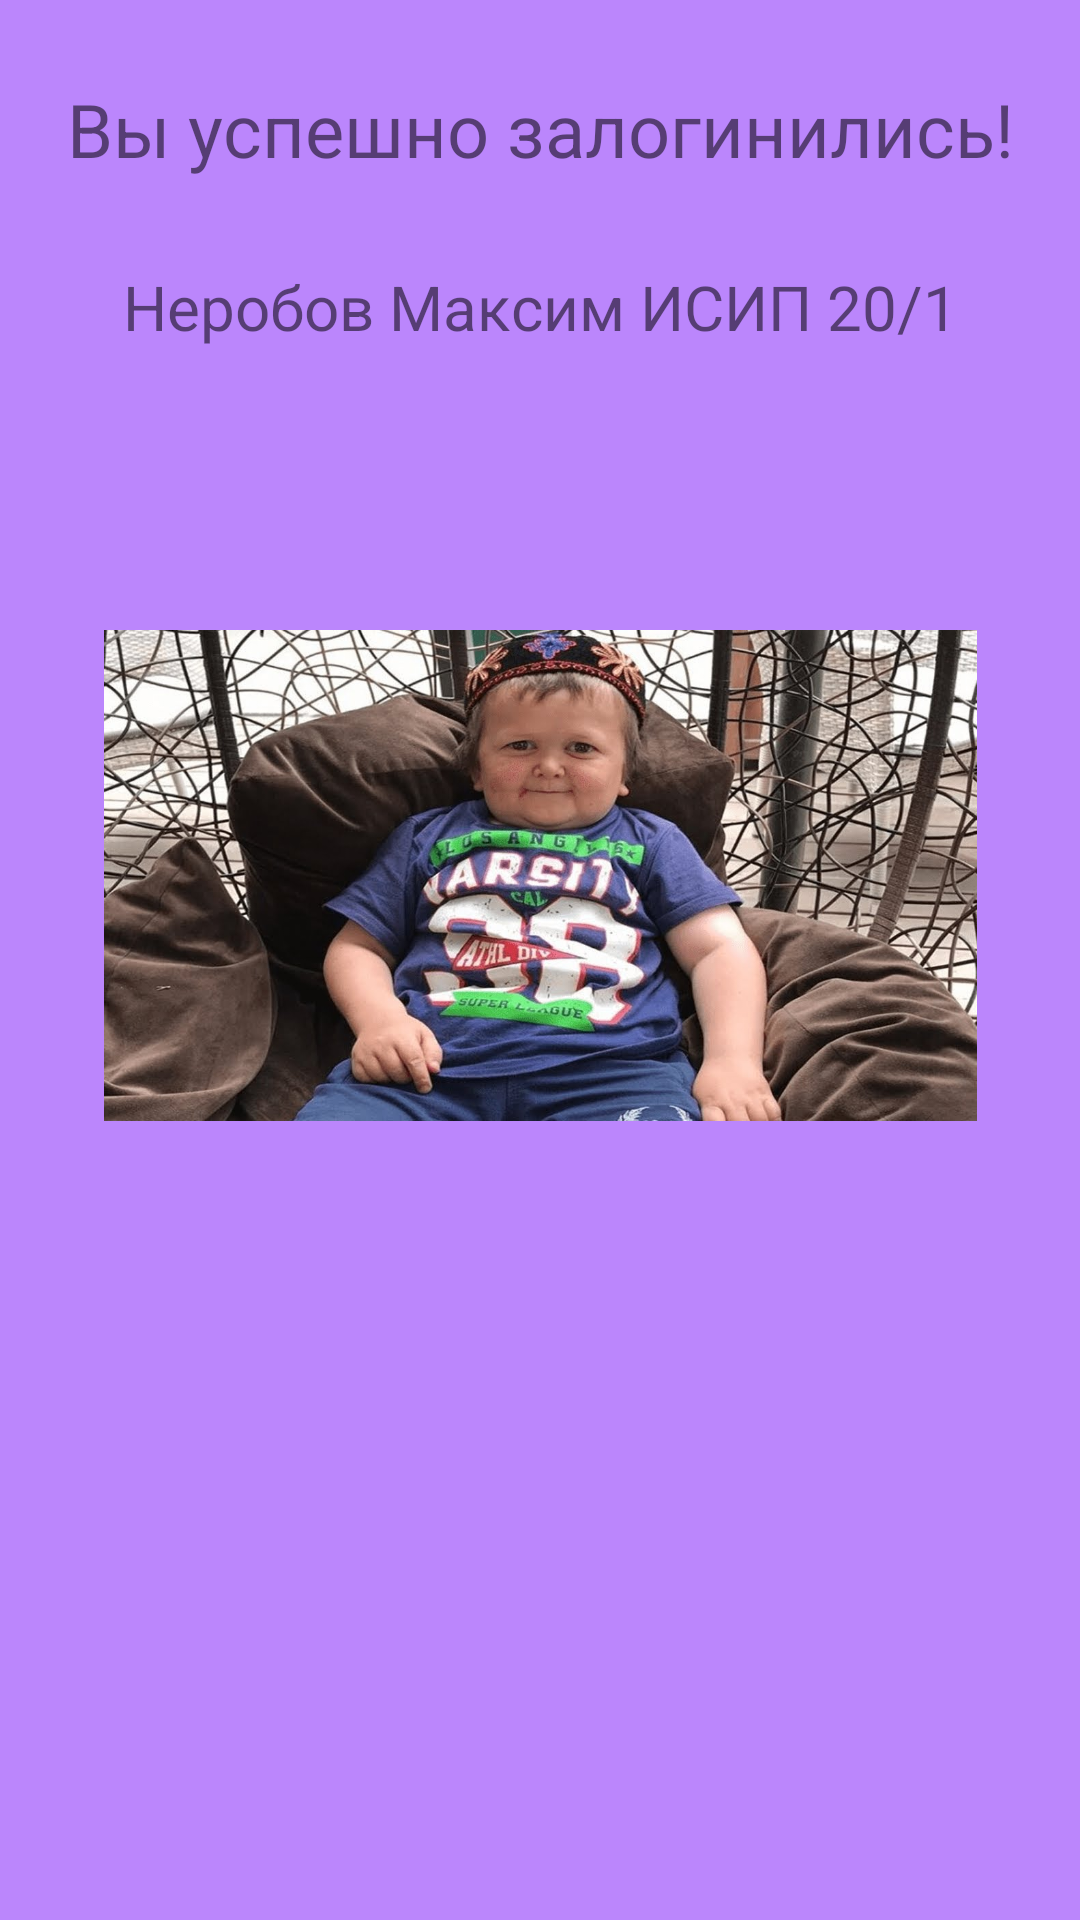

Produce the Android XML layout that renders to this screen, including the resource entries it uses.
<!-- AndroidManifest.xml: application theme Theme.Ho -->
<!-- res/layout/second_activity.xml -->
<?xml version="1.0" encoding="utf-8"?>
<androidx.constraintlayout.widget.ConstraintLayout xmlns:android="http://schemas.android.com/apk/res/android"
    xmlns:app="http://schemas.android.com/apk/res-auto"
    xmlns:tools="http://schemas.android.com/tools"
    android:layout_width="match_parent"
    android:layout_height="match_parent"
    android:background="@color/purple_200"
    tools:context=".MainActivity">

    <TextView
        android:id="@+id/textView5"
        android:layout_width="wrap_content"
        android:layout_height="wrap_content"
        android:layout_gravity="center"
        android:layout_marginTop="16dp"
        android:padding="5pt"
        android:text="Вы успешно залогинились!"
        android:textSize="12pt"
        app:layout_constraintEnd_toEndOf="parent"
        app:layout_constraintStart_toStartOf="parent"
        app:layout_constraintTop_toTopOf="parent" />

    <TextView
        android:id="@+id/textView6"
        android:layout_width="wrap_content"
        android:layout_height="wrap_content"
        android:layout_gravity="center"
        android:layout_marginTop="8dp"
        android:padding="5pt"
        android:text="Неробов Максим ИСИП 20/1"
        android:textSize="10pt"
        app:layout_constraintEnd_toEndOf="parent"
        app:layout_constraintStart_toStartOf="parent"
        app:layout_constraintTop_toBottomOf="@+id/textView5" />

    <ImageView
        android:layout_width="291dp"
        android:layout_height="331dp"
        android:layout_gravity="center"
        app:layout_constraintEnd_toEndOf="parent"
        app:layout_constraintStart_toStartOf="parent"
        app:layout_constraintTop_toBottomOf="@+id/textView6"
        android:src="@drawable/df" />

</androidx.constraintlayout.widget.ConstraintLayout>
<!-- resources referenced by this layout -->
<resources>
  <!-- drawable df: jpg bitmap (drawable, 159713 bytes) -->
  <style name="Theme.Ho" parent="Theme.MaterialComponents.DayNight.DarkActionBar">
          
          <item name="colorPrimary">@color/purple_500</item>
          <item name="colorPrimaryVariant">@color/purple_700</item>
          <item name="colorOnPrimary">@color/white</item>
          
          <item name="colorSecondary">@color/teal_200</item>
          <item name="colorSecondaryVariant">@color/teal_700</item>
          <item name="colorOnSecondary">@color/black</item>
          
          <item name="android:statusBarColor">?attr/colorPrimaryVariant</item>
          
      </style>
  <!-- not gathered from this repository: default colours our renderer supplied (Android Studio template values) -->
  <color name="purple_200">#FFBB86FC</color>
  <color name="purple_500">#FF6200EE</color>
  <color name="purple_700">#FF3700B3</color>
  <color name="teal_200">#FF03DAC5</color>
  <color name="teal_700">#FF018786</color>
  <color name="black">#FF000000</color>
  <color name="white">#FFFFFFFF</color>
</resources>
